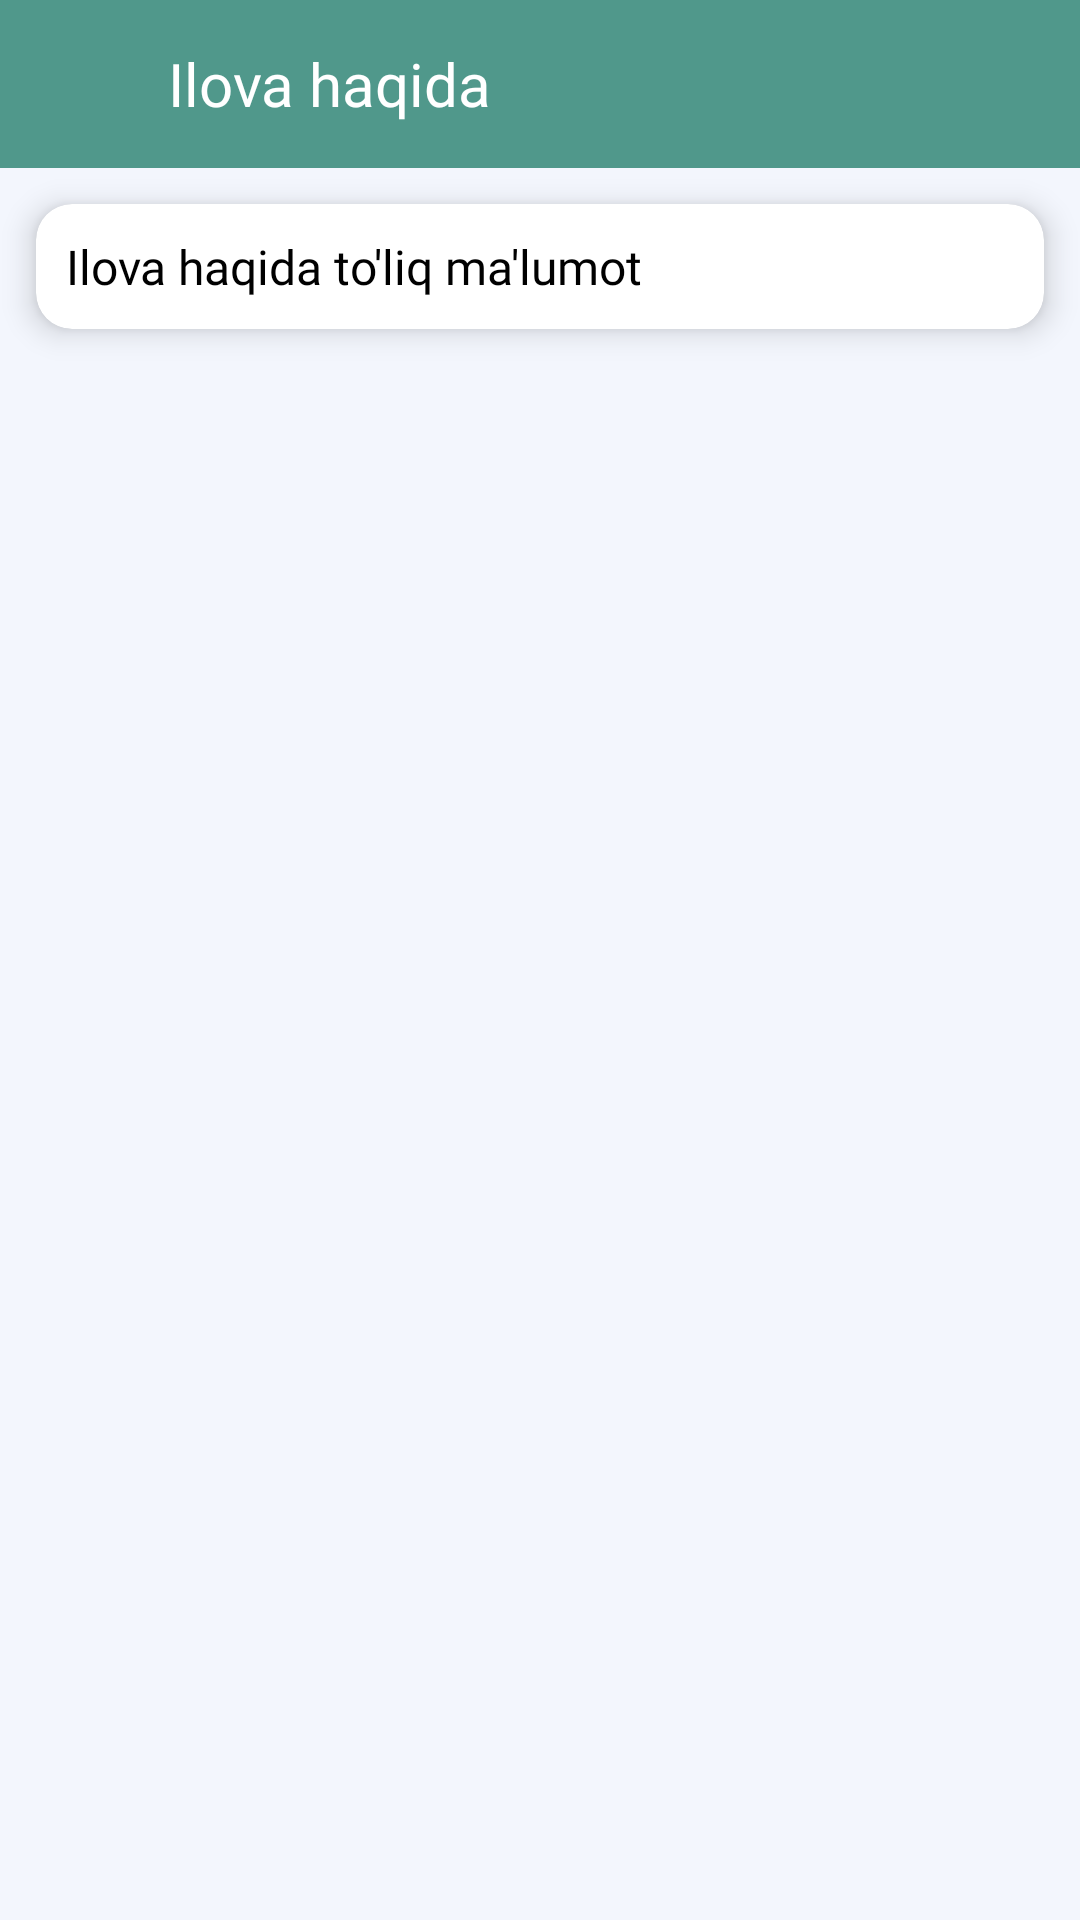

Produce the Android XML layout that renders to this screen, including the resource entries it uses.
<!-- AndroidManifest.xml: application theme Theme.Faylasuf -->
<!-- res/layout/fragment_about_app.xml -->
<?xml version="1.0" encoding="utf-8"?>
<androidx.constraintlayout.widget.ConstraintLayout xmlns:android="http://schemas.android.com/apk/res/android"
    xmlns:app="http://schemas.android.com/apk/res-auto"
    xmlns:tools="http://schemas.android.com/tools"
    android:layout_width="match_parent"
    android:layout_height="match_parent"
    tools:context=".fragments.aboutApp.AboutAppFragment">

    <LinearLayout
        android:id="@+id/top_layout"
        android:layout_width="match_parent"
        android:layout_height="?actionBarSize"
        android:background="@color/green"
        app:layout_constraintEnd_toEndOf="parent"
        app:layout_constraintStart_toStartOf="parent"
        app:layout_constraintTop_toTopOf="parent">

        <androidx.constraintlayout.widget.ConstraintLayout
            android:layout_width="match_parent"
            android:layout_height="match_parent">

            <LinearLayout
                android:id="@+id/back_button"
                android:layout_width="56dp"
                android:layout_height="match_parent"
                android:background="?android:attr/selectableItemBackground"
                android:clickable="true"
                android:focusable="true"
                android:foreground="?android:attr/selectableItemBackground"
                android:gravity="center"
                android:orientation="vertical"
                android:padding="10dp"
                app:layout_constraintBottom_toBottomOf="parent"
                app:layout_constraintStart_toStartOf="parent"
                app:layout_constraintTop_toTopOf="parent">

                <ImageView
                    android:layout_width="24dp"
                    android:layout_height="24dp"
                    android:src="@drawable/fi_arrow_left_white" />

            </LinearLayout>

            <TextView
                android:layout_width="wrap_content"
                android:layout_height="match_parent"
                android:fontFamily="@font/lato_regular"
                android:gravity="center_vertical"
                android:text="@string/info"
                android:textColor="@color/white"
                android:textSize="20sp"
                android:textStyle="normal"
                app:layout_constraintBottom_toBottomOf="parent"
                app:layout_constraintLeft_toRightOf="@id/back_button"
                app:layout_constraintTop_toTopOf="parent" />


        </androidx.constraintlayout.widget.ConstraintLayout>

    </LinearLayout>

    <LinearLayout
        android:layout_width="match_parent"
        android:layout_height="0dp"
        android:background="@color/grey_blue"
        app:layout_constraintBottom_toBottomOf="parent"
        app:layout_constraintLeft_toLeftOf="parent"
        app:layout_constraintRight_toRightOf="parent"
        app:layout_constraintTop_toBottomOf="@id/top_layout">

        
        <androidx.core.widget.NestedScrollView
            android:layout_width="match_parent"
            android:layout_height="match_parent">

            <LinearLayout
                android:layout_width="match_parent"
                android:layout_height="match_parent"
                android:orientation="vertical">

                <androidx.cardview.widget.CardView
                    android:layout_width="match_parent"
                    android:layout_height="wrap_content"
                    android:layout_margin="12dp"
                    app:cardCornerRadius="12dp"
                    app:cardElevation="6dp">

                    <LinearLayout
                        android:layout_width="match_parent"
                        android:layout_height="match_parent">


                        <TextView
                            android:id="@+id/about_app_info_tv"
                            android:layout_width="match_parent"
                            android:layout_height="match_parent"
                            android:fontFamily="@font/lato_regular"
                            android:padding="10dp"
                            android:text="Ilova haqida to'liq ma'lumot"
                            android:textColor="@color/black"
                            android:textSize="16sp"
                            android:textStyle="normal" />


                    </LinearLayout>
                </androidx.cardview.widget.CardView>
            </LinearLayout>

        </androidx.core.widget.NestedScrollView>


    </LinearLayout>


</androidx.constraintlayout.widget.ConstraintLayout>
<!-- resources referenced by this layout -->
<resources>
  <color name="black">#FF000000</color>
  <color name="green">#50988B</color>
  <color name="grey_blue">#F3F6FD</color>
  <color name="white">#FFFFFFFF</color>
  <string name="info">Ilova haqida</string>
  <style name="Theme.Faylasuf" parent="Theme.MaterialComponents.DayNight.NoActionBar">
          <item name="android:windowIsTranslucent">true</item>
          
          <item name="colorPrimary">@color/purple_500</item>
          <item name="colorPrimaryVariant">@color/purple_700</item>
          <item name="colorOnPrimary">@color/white</item>
          
          <item name="colorSecondary">@color/teal_200</item>
          <item name="colorSecondaryVariant">@color/teal_700</item>
          <item name="colorOnSecondary">@color/black</item>
          
          <item name="android:statusBarColor">?attr/colorPrimaryVariant</item>
          
      </style>
  <color name="purple_500">#FF6200EE</color>
  <color name="purple_700">#50988B</color>
  <color name="teal_200">#50988B</color>
  <color name="teal_700">#FF018786</color>
</resources>
